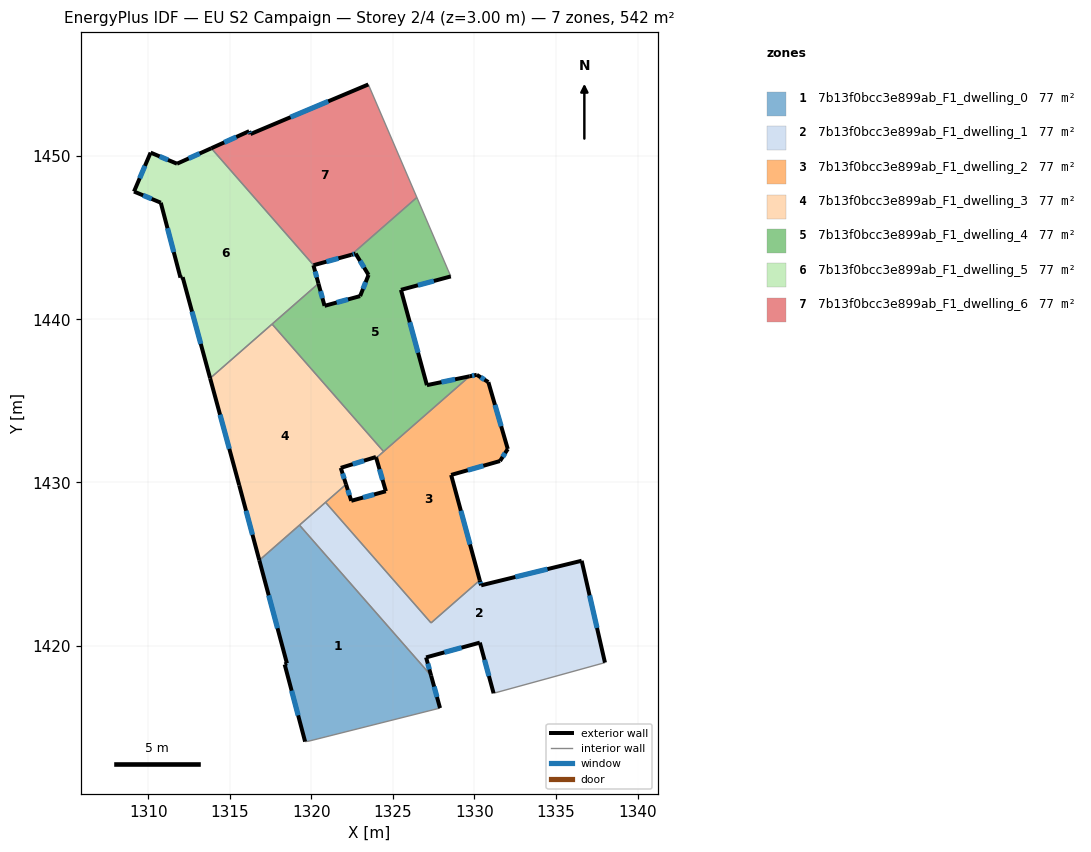
=== STOREY PLAN SPEC (per zone: floor XY polygon, exterior-wall plan segments, windows/doors) ===
zone 1: 7b13f0bcc3e899ab_F1_dwelling_0  (77.4 m²)
  floor: (1319.27, 1427.39) (1327.34, 1418.16) (1327.89, 1416.17) (1319.85, 1414.15) (1319.62, 1414.12) (1318.37, 1418.84) (1318.50, 1418.92) (1316.81, 1425.23)
  exterior wall: (1318.37, 1418.84) – (1319.62, 1414.12)  [4.9 m]
    window: (1318.79, 1417.24) – (1319.19, 1415.72)  [1.5 m²]
  exterior wall: (1318.50, 1418.92) – (1318.37, 1418.84)  [0.2 m]
  exterior wall: (1316.81, 1425.23) – (1318.50, 1418.92)  [6.5 m]
    window: (1317.39, 1423.08) – (1317.93, 1421.06)  [2.0 m²]
  exterior wall: (1327.89, 1416.17) – (1327.34, 1418.16)  [2.1 m]
    window: (1327.70, 1416.85) – (1327.53, 1417.49)  [0.6 m²]
  interior walls: 4
zone 2: 7b13f0bcc3e899ab_F1_dwelling_1  (77.4 m²)
  floor: (1336.57, 1425.20) (1338.00, 1418.96) (1334.45, 1417.98) (1331.17, 1417.08) (1330.33, 1420.18) (1327.04, 1419.28) (1327.34, 1418.16) (1319.27, 1427.39) (1320.87, 1428.78) (1327.34, 1421.39) (1330.32, 1424.00) (1330.41, 1423.70)
  exterior wall: (1330.33, 1420.18) – (1331.17, 1417.08)  [3.2 m]
    window: (1330.62, 1419.13) – (1330.89, 1418.14)  [1.0 m²]
  exterior wall: (1327.04, 1419.28) – (1330.33, 1420.18)  [3.4 m]
    window: (1328.16, 1419.59) – (1329.21, 1419.88)  [1.0 m²]
  exterior wall: (1327.34, 1418.16) – (1327.04, 1419.28)  [1.2 m]
    window: (1327.24, 1418.54) – (1327.14, 1418.90)  [0.4 m²]
  exterior wall: (1330.41, 1423.70) – (1330.32, 1424.00)  [0.3 m]
    window: (1330.38, 1423.80) – (1330.35, 1423.90)  [0.1 m²]
  exterior wall: (1336.57, 1425.20) – (1330.41, 1423.70)  [6.3 m]
    window: (1334.47, 1424.69) – (1332.50, 1424.21)  [1.9 m²]
  exterior wall: (1338.00, 1418.96) – (1336.57, 1425.20)  [6.4 m]
    window: (1337.51, 1421.08) – (1337.06, 1423.08)  [2.0 m²]
  interior walls: 6
zone 3: 7b13f0bcc3e899ab_F1_dwelling_2  (77.4 m²)
  floor: (1330.85, 1436.15) (1332.04, 1432.05) (1331.56, 1431.31) (1328.57, 1430.46) (1330.32, 1424.00) (1327.34, 1421.39) (1320.87, 1428.78) (1322.13, 1429.88) (1322.45, 1428.88) (1324.57, 1429.46) (1323.98, 1431.50) (1329.70, 1436.51) (1330.14, 1436.60)
  exterior wall: (1322.45, 1428.88) – (1322.13, 1429.88)  [1.1 m]
    window: (1322.34, 1429.22) – (1322.24, 1429.54)  [0.3 m²]
  exterior wall: (1324.57, 1429.46) – (1322.45, 1428.88)  [2.2 m]
    window: (1323.85, 1429.26) – (1323.17, 1429.08)  [0.7 m²]
  exterior wall: (1323.98, 1431.50) – (1324.57, 1429.46)  [2.1 m]
    window: (1324.18, 1430.81) – (1324.37, 1430.16)  [0.7 m²]
  exterior wall: (1330.14, 1436.60) – (1329.70, 1436.51)  [0.5 m]
    window: (1329.99, 1436.57) – (1329.85, 1436.54)  [0.1 m²]
  exterior wall: (1330.85, 1436.15) – (1330.14, 1436.60)  [0.8 m]
    window: (1330.61, 1436.30) – (1330.38, 1436.45)  [0.3 m²]
  exterior wall: (1332.04, 1432.05) – (1330.85, 1436.15)  [4.3 m]
    window: (1331.64, 1433.45) – (1331.26, 1434.76)  [1.3 m²]
  exterior wall: (1331.56, 1431.31) – (1332.04, 1432.05)  [0.9 m]
    window: (1331.73, 1431.57) – (1331.88, 1431.80)  [0.3 m²]
  exterior wall: (1328.57, 1430.46) – (1331.56, 1431.31)  [3.1 m]
    window: (1329.59, 1430.75) – (1330.55, 1431.02)  [1.0 m²]
  exterior wall: (1330.32, 1424.00) – (1328.57, 1430.46)  [6.7 m]
    window: (1329.73, 1426.20) – (1329.17, 1428.26)  [2.0 m²]
  interior walls: 5
zone 4: 7b13f0bcc3e899ab_F1_dwelling_3  (77.4 m²)
  floor: (1317.59, 1439.71) (1324.43, 1431.90) (1323.98, 1431.50) (1323.96, 1431.56) (1321.80, 1430.89) (1322.13, 1429.88) (1316.81, 1425.23) (1315.58, 1429.83) (1313.80, 1436.39)
  exterior wall: (1321.80, 1430.89) – (1323.96, 1431.56)  [2.3 m]
    window: (1322.54, 1431.12) – (1323.23, 1431.33)  [0.7 m²]
  exterior wall: (1322.13, 1429.88) – (1321.80, 1430.89)  [1.1 m]
    window: (1322.02, 1430.23) – (1321.91, 1430.55)  [0.3 m²]
  exterior wall: (1315.58, 1429.83) – (1316.81, 1425.23)  [4.8 m]
    window: (1316.00, 1428.26) – (1316.39, 1426.80)  [1.5 m²]
  exterior wall: (1313.80, 1436.39) – (1315.58, 1429.83)  [6.8 m]
    window: (1314.40, 1434.16) – (1314.97, 1432.06)  [2.1 m²]
  exterior wall: (1323.96, 1431.56) – (1323.98, 1431.50)  [0.1 m]
  interior walls: 6
zone 5: 7b13f0bcc3e899ab_F1_dwelling_4  (77.4 m²)
  floor: (1326.47, 1447.47) (1328.38, 1443.02) (1328.55, 1442.63) (1325.49, 1441.81) (1327.08, 1435.96) (1329.70, 1436.51) (1324.43, 1431.90) (1317.59, 1439.71) (1320.44, 1442.19) (1320.81, 1440.83) (1322.99, 1441.42) (1323.51, 1442.72) (1322.71, 1444.03) (1322.45, 1443.96)
  exterior wall: (1320.81, 1440.83) – (1320.44, 1442.19)  [1.4 m]
    window: (1320.68, 1441.29) – (1320.56, 1441.73)  [0.4 m²]
  exterior wall: (1322.99, 1441.42) – (1320.81, 1440.83)  [2.3 m]
    window: (1322.25, 1441.22) – (1321.55, 1441.03)  [0.7 m²]
  exterior wall: (1323.51, 1442.72) – (1322.99, 1441.42)  [1.4 m]
    window: (1323.33, 1442.28) – (1323.17, 1441.87)  [0.4 m²]
  exterior wall: (1322.71, 1444.03) – (1323.51, 1442.72)  [1.5 m]
    window: (1322.98, 1443.58) – (1323.24, 1443.17)  [0.5 m²]
  exterior wall: (1322.45, 1443.96) – (1322.71, 1444.03)  [0.3 m]
    window: (1322.54, 1443.98) – (1322.62, 1444.00)  [0.1 m²]
  exterior wall: (1325.49, 1441.81) – (1328.55, 1442.63)  [3.2 m]
    window: (1326.53, 1442.09) – (1327.51, 1442.35)  [1.0 m²]
  exterior wall: (1327.08, 1435.96) – (1325.49, 1441.81)  [6.1 m]
    window: (1326.54, 1437.95) – (1326.04, 1439.82)  [1.9 m²]
  exterior wall: (1329.70, 1436.51) – (1327.08, 1435.96)  [2.7 m]
    window: (1328.81, 1436.32) – (1327.98, 1436.15)  [0.8 m²]
  interior walls: 6
zone 6: 7b13f0bcc3e899ab_F1_dwelling_5  (77.4 m²)
  floor: (1313.87, 1450.49) (1320.14, 1443.32) (1320.13, 1443.31) (1320.44, 1442.19) (1313.80, 1436.39) (1312.11, 1442.58) (1311.98, 1442.55) (1310.77, 1447.15) (1309.13, 1447.83) (1310.15, 1450.22) (1311.77, 1449.54)
  exterior wall: (1312.11, 1442.58) – (1313.80, 1436.39)  [6.4 m]
    window: (1312.69, 1440.48) – (1313.22, 1438.49)  [2.0 m²]
  exterior wall: (1311.98, 1442.55) – (1312.11, 1442.58)  [0.1 m]
  exterior wall: (1310.77, 1447.15) – (1311.98, 1442.55)  [4.7 m]
    window: (1311.18, 1445.59) – (1311.57, 1444.12)  [1.5 m²]
  exterior wall: (1309.13, 1447.83) – (1310.77, 1447.15)  [1.8 m]
    window: (1309.69, 1447.60) – (1310.21, 1447.38)  [0.5 m²]
  exterior wall: (1310.15, 1450.22) – (1309.13, 1447.83)  [2.6 m]
    window: (1309.80, 1449.41) – (1309.48, 1448.64)  [0.8 m²]
  exterior wall: (1311.77, 1449.54) – (1310.15, 1450.22)  [1.8 m]
    window: (1311.22, 1449.77) – (1310.70, 1449.99)  [0.5 m²]
  exterior wall: (1313.87, 1450.49) – (1311.77, 1449.54)  [2.3 m]
    window: (1313.15, 1450.16) – (1312.48, 1449.86)  [0.7 m²]
  exterior wall: (1320.13, 1443.31) – (1320.14, 1443.32)  [0.0 m]
  exterior wall: (1320.44, 1442.19) – (1320.13, 1443.31)  [1.2 m]
    window: (1320.33, 1442.57) – (1320.23, 1442.93)  [0.4 m²]
  interior walls: 3
zone 7: 7b13f0bcc3e899ab_F1_dwelling_6  (77.4 m²)
  floor: (1323.49, 1454.40) (1326.47, 1447.47) (1322.45, 1443.96) (1320.14, 1443.32) (1313.87, 1450.49) (1316.19, 1451.53) (1316.27, 1451.36)
  exterior wall: (1320.14, 1443.32) – (1322.45, 1443.96)  [2.4 m]
    window: (1320.93, 1443.53) – (1321.66, 1443.74)  [0.7 m²]
  exterior wall: (1316.19, 1451.53) – (1313.87, 1450.49)  [2.5 m]
    window: (1315.40, 1451.18) – (1314.66, 1450.84)  [0.8 m²]
  exterior wall: (1316.27, 1451.36) – (1316.19, 1451.53)  [0.2 m]
    window: (1316.24, 1451.42) – (1316.22, 1451.47)  [0.1 m²]
  exterior wall: (1323.49, 1454.40) – (1316.27, 1451.36)  [7.8 m]
    window: (1321.04, 1453.36) – (1318.73, 1452.39)  [2.4 m²]
  interior walls: 3

=== DERIVED (storey summary) ===
Building: EU S2 Campaign
Storey: 2 of 4  (floor level z = 3.00 m)
Storey gross floor area: 541.7 m²
Zones on this storey: 7
  - 7b13f0bcc3e899ab_F1_dwelling_0: floor 77.4 m²; exterior wall 13.7 m (41.0 m²); 3 window(s) 4.1 m²; WWR 10.1%
  - 7b13f0bcc3e899ab_F1_dwelling_1: floor 77.4 m²; exterior wall 20.9 m (62.6 m²); 6 window(s) 6.4 m²; WWR 10.2%
  - 7b13f0bcc3e899ab_F1_dwelling_2: floor 77.4 m²; exterior wall 21.6 m (64.9 m²); 9 window(s) 6.6 m²; WWR 10.2%
  - 7b13f0bcc3e899ab_F1_dwelling_3: floor 77.4 m²; exterior wall 14.9 m (44.8 m²); 4 window(s) 4.6 m²; WWR 10.2%
  - 7b13f0bcc3e899ab_F1_dwelling_4: floor 77.4 m²; exterior wall 18.8 m (56.3 m²); 8 window(s) 5.7 m²; WWR 10.2%
  - 7b13f0bcc3e899ab_F1_dwelling_5: floor 77.4 m²; exterior wall 20.9 m (62.8 m²); 7 window(s) 6.4 m²; WWR 10.1%
  - 7b13f0bcc3e899ab_F1_dwelling_6: floor 77.4 m²; exterior wall 13.0 m (38.9 m²); 4 window(s) 4.0 m²; WWR 10.2%
Zone adjacency (shared interzone walls):
  - 7b13f0bcc3e899ab_F1_dwelling_0 ↔ 7b13f0bcc3e899ab_F1_dwelling_1
  - 7b13f0bcc3e899ab_F1_dwelling_0 ↔ 7b13f0bcc3e899ab_F1_dwelling_3
  - 7b13f0bcc3e899ab_F1_dwelling_1 ↔ 7b13f0bcc3e899ab_F1_dwelling_2
  - 7b13f0bcc3e899ab_F1_dwelling_1 ↔ 7b13f0bcc3e899ab_F1_dwelling_3
  - 7b13f0bcc3e899ab_F1_dwelling_2 ↔ 7b13f0bcc3e899ab_F1_dwelling_3
  - 7b13f0bcc3e899ab_F1_dwelling_2 ↔ 7b13f0bcc3e899ab_F1_dwelling_4
  - 7b13f0bcc3e899ab_F1_dwelling_3 ↔ 7b13f0bcc3e899ab_F1_dwelling_4
  - 7b13f0bcc3e899ab_F1_dwelling_3 ↔ 7b13f0bcc3e899ab_F1_dwelling_5
  - 7b13f0bcc3e899ab_F1_dwelling_4 ↔ 7b13f0bcc3e899ab_F1_dwelling_5
  - 7b13f0bcc3e899ab_F1_dwelling_4 ↔ 7b13f0bcc3e899ab_F1_dwelling_6
  - 7b13f0bcc3e899ab_F1_dwelling_5 ↔ 7b13f0bcc3e899ab_F1_dwelling_6